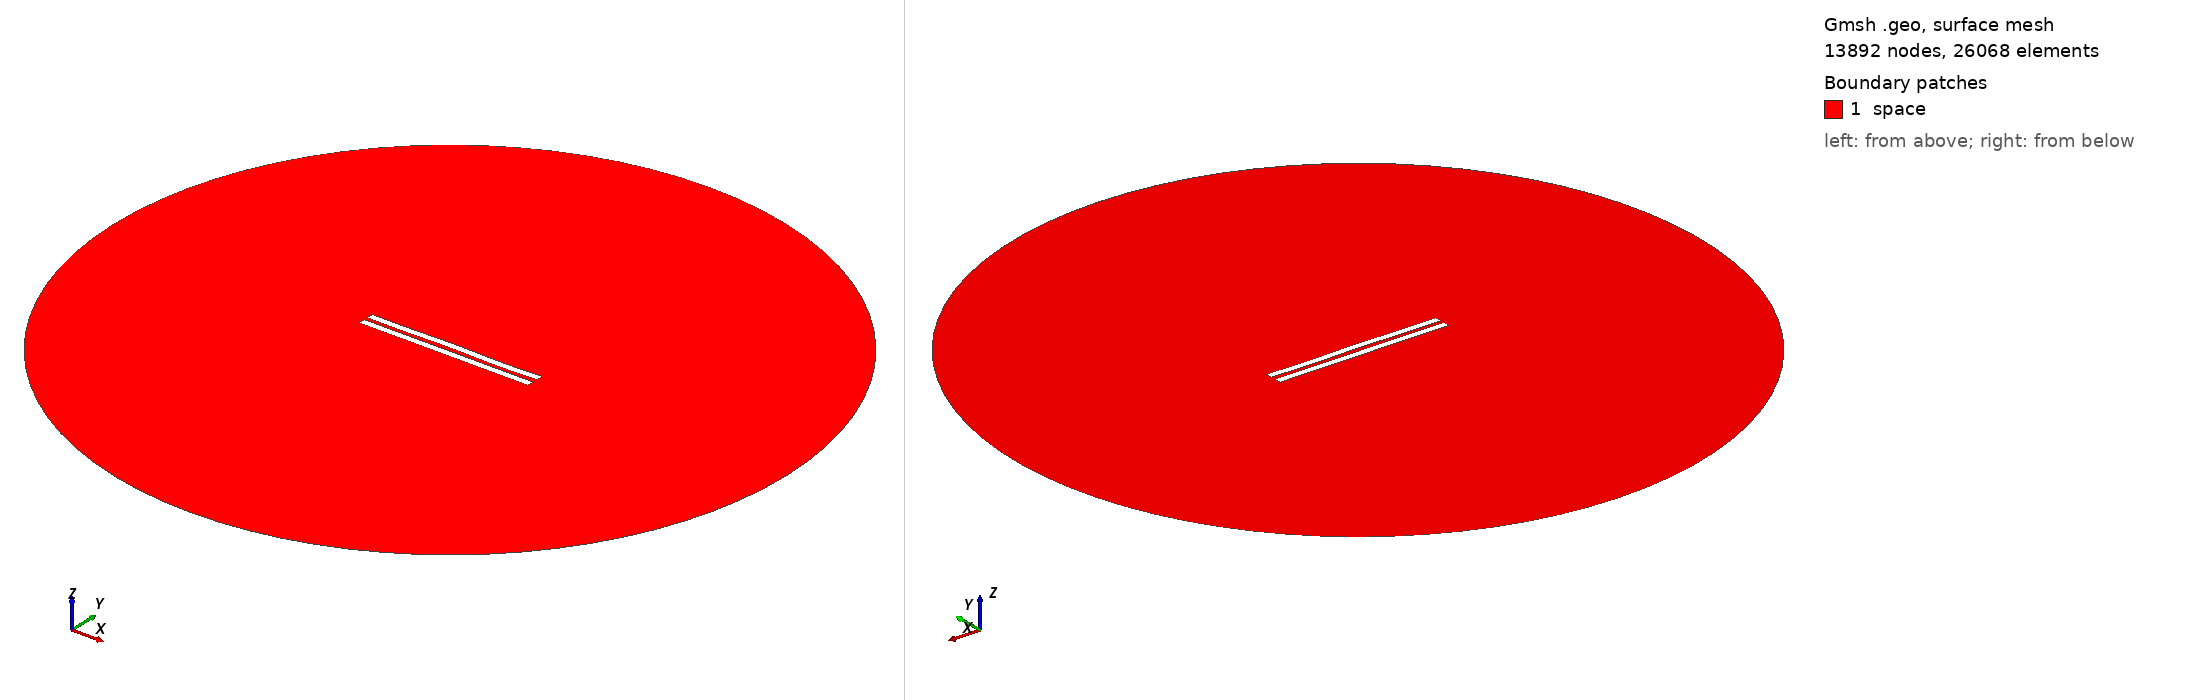

Gmsh geometry script, surface-meshed: 13892 nodes, 26068 surface elements. Boundary patches (legend numbers): 1 space. Left view from above one corner, right view from below the opposite corner. Legend entries are the model's physical surfaces. The drawing asked Gmsh for element sizes between 1% and 20% of the model's largest extent; the script's own settings can give other sizes.

=== 3091.geo (drawn) ===
//---------------------------------------
// Geometry kernel
//---------------------------------------

SetFactory("OpenCASCADE");



//---------------------------------------
// Parameters of the geometry
//---------------------------------------

// Overetch of the upper plate
overetch = 0.0;

// Distance between the plates
distance = 2.5;

// Discretization over the x axis (for the deformation)
nx = 50; 

// Length of the plate
L = 100 - overetch; 

// Number of modes
n = 4; 

// 1st mode coefficient
coeff(1) = 0.15;
beta(1) = 0.596864 * 3.1415926535 / L;

// 2nd mode coefficient
coeff(2) = 0.07499999999999998;
beta(2) = 1.49418 * 3.1415926535 / L;

// 3rd mode coefficient
coeff(3) = 0.07499999999999998;
beta(3) = 2.50025 * 3.1415926535 / L;

// 4th mode coefficient
coeff(4) = -0.15;
beta(4) = 3.49999 * 3.1415926535 / L;



//---------------------------------------
// Upper plate (deformed rectangle)
//---------------------------------------

// Coordiantes of the upper plate
xmin = -50;
xmax = 50 - overetch;

// Height of the upper plate
yheight = 4 - 2 * overetch;

// Indexes of the points
UpperID[] = {};
LowerID[] = {};
LeftID[] = {};
RightID[] = {};

// Point index
p = 1;

// Horizontal edges
For i In {1:nx}
    x = xmin + (i-1)*(xmax - xmin)/(nx-1);

    y_bottom = distance / 2 + overetch;
    For j In {1:n}
        C = (Cosh(beta(j)*L) + Cos(beta(j)*L)) / (Sinh(beta(j)*L) + Sin(beta(j)*L));
        y_bottom  = y_bottom + coeff(j) * (Cosh(beta(j)*(x+50)) - Cos(beta(j)*(x+50)) - C * (Sinh(beta(j)*(x+50)) - Sin(beta(j)*(x+50))));
    EndFor

    y_top = y_bottom + yheight;

    Point(p) = {x, y_top, 0, 1.0};
    UpperID[i] = p;
    p = p + 1;

    Point(p) = {x, y_bottom, 0, 1.0};
    LowerID[i] = p;
    p = p + 1;
EndFor

// Create point lists
UpperPts[] = {}; LowerPts[] = {};
For i In {1:nx}
  UpperPts[] += {UpperID[i]};
  LowerPts[] += {LowerID[i]};
EndFor

// Build splines
Spline(1) = {UpperPts[]};
Spline(2) = {LowerPts[]};
Line(3) = {LowerPts[nx-1], UpperPts[nx-1]};
Line(4) = {LowerPts[0], UpperPts[0]};

// Build the plane surface
Curve Loop(1) = {2, 3, -1, -4};
Plane Surface(1) = {1};



//---------------------------------------
// Lower plate (rectangle)
//---------------------------------------

// Vertices
Point(1001) = {-50, -1, 0, 1.0};
Point(1002) = { 50, -1, 0, 1.0};
Point(1003) = { 50,  -5, 0, 1.0};
Point(1004) = {-50,  -5, 0, 1.0};

// Edges
Line(5) = {1001, 1002};
Line(6) = {1002, 1003};
Line(7) = {1003, 1004};
Line(8) = {1004, 1001};

// Plane surface
Line Loop(2) = {5, 6, 7, 8};
Plane Surface(2) = {2}; 



//---------------------------------------
// Outer (fictious) boundary
//---------------------------------------

// Points
Point(1005) = {0, 0, 0};       // Center
Point(1006) = {200, 0, 0};     // Start point
Point(1007) = {0, 200, 0};     // 90 degrees
Point(1008) = {-200, 0, 0};    // 180 degrees
Point(1009) = {0, -200, 0};    // 270 degrees

// Circle arcs (each needs start, center, end)
Circle(9) = {1006, 1005, 1007};
Circle(10) = {1007, 1005, 1008};
Circle(11) = {1008, 1005, 1009};
Circle(12) = {1009, 1005, 1006};

// Plane surface for the entire domain
Curve Loop(3) = {9, 10, 11, 12};
Surface(3) = {3};

// Subtract the plates from the whole domain to obtain the actual domain where we want to solve the equations
BooleanDifference{ Surface{3}; Delete; }{ Surface{1}; Surface{2}; Delete; }




//---------------------------------------
// Transfinite Lines/Curves
//---------------------------------------

// Set the number of points on the boundaries
r = 7;

// Plates
Transfinite Curve {1, 2} = 50*r Using Progression 1;
Transfinite Curve {3, 4} = 2*r Using Progression 1;
Transfinite Line {5, 7} = 50*r Using Progression 1;
Transfinite Line {6, 8} = 2*r Using Progression 1;

// Outer boundary
Transfinite Line {9, 10, 11, 12} = 20 Using Progression 1;



//---------------------------------------
// Physical groups
//---------------------------------------                

// Physical curves (boundaries)
Physical Line("force_segment", 10) = {2};
Physical Line("upper_plate", 11) = {1, 3, 4};
Physical Line("lower_plate", 12) = {5, 6, 7, 8};
Physical Line("boundary", 20) = {9, 10, 11, 12};

// Physical Surfaces
Physical Surface("space", 30) = {3};



//---------------------------------------
// 6. Generate the Mesh
//---------------------------------------

// 2D mesh generation
Mesh 2;
